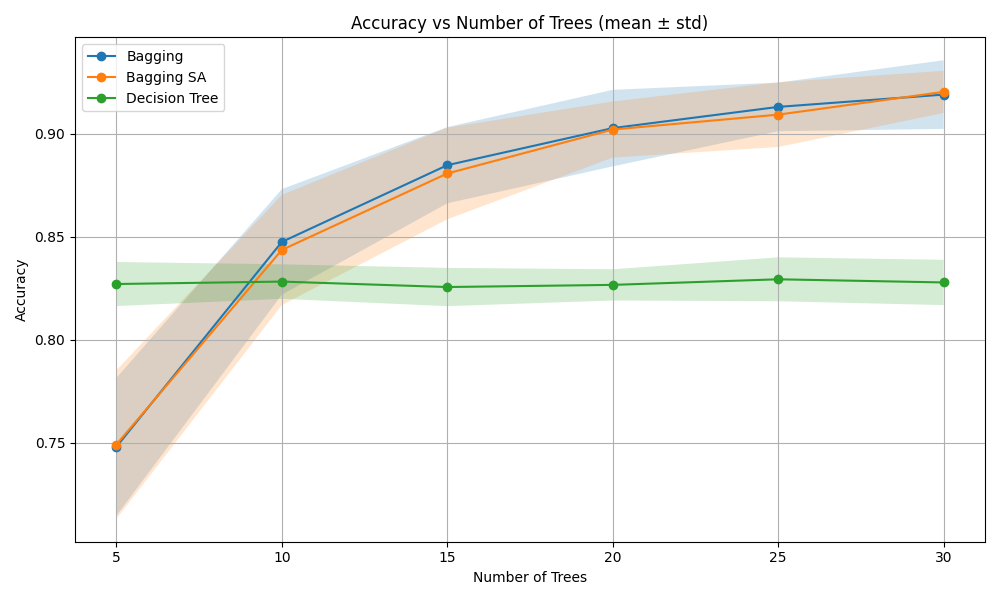

Values plotted in this chart, from the file beside it:
Trees_n, Bagging, bagging_std, Bagging SA, bagging_sa_std, Decision Tree, dt_std
5, 0.7481, 0.0334, 0.7492, 0.03603, 0.8271, 0.01069
10, 0.8475, 0.02559, 0.8436, 0.02673, 0.8283, 0.008366
15, 0.8847, 0.01849, 0.8807, 0.02221, 0.8256, 0.009277
20, 0.9027, 0.01856, 0.902, 0.01361, 0.8267, 0.007569
25, 0.913, 0.01179, 0.9092, 0.01569, 0.8294, 0.01065
30, 0.919, 0.01665, 0.9203, 0.01022, 0.8278, 0.01098
